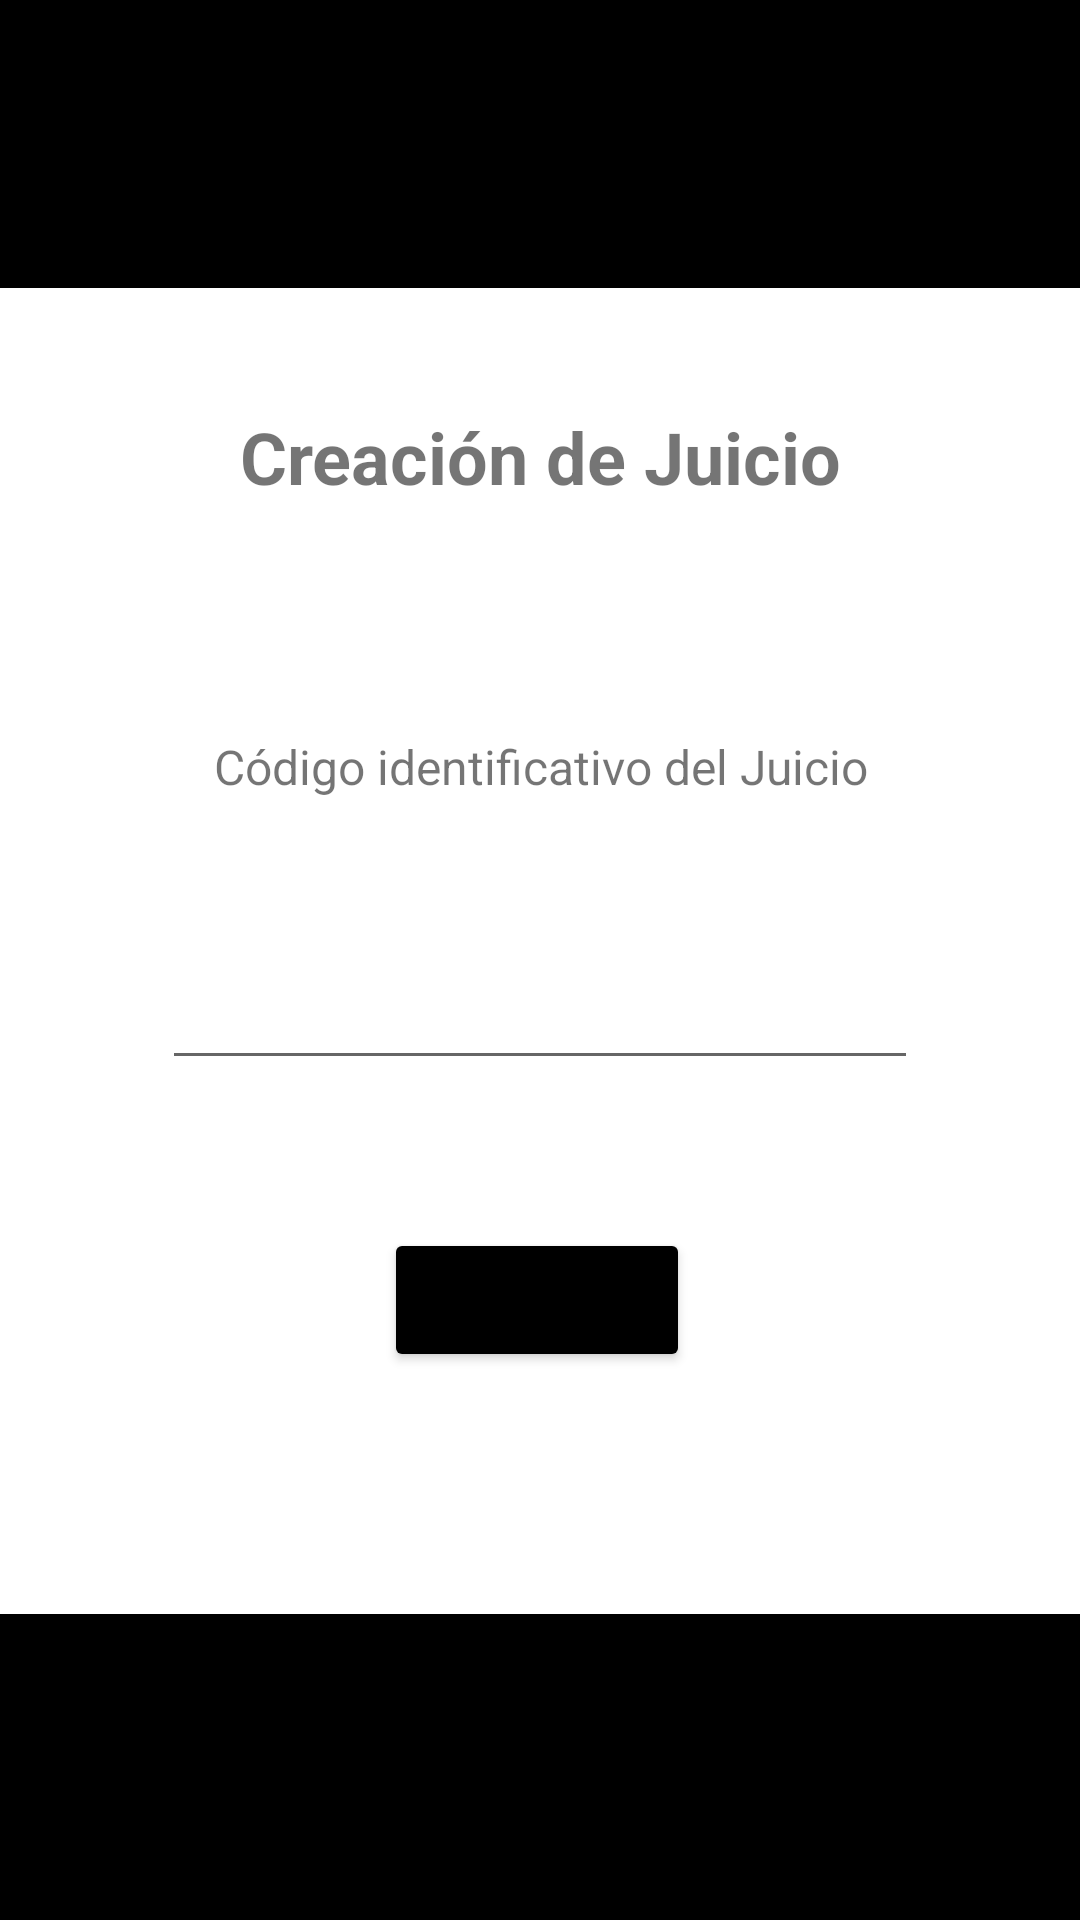

Here is an Android app screen rendered from its layout file. Give the layout XML and the strings, colors and styles it references.
<!-- AndroidManifest.xml: application theme Theme.AplicaciónJuzgadoTFG -->
<!-- res/layout/activity_code_selection.xml -->
<?xml version="1.0" encoding="utf-8"?>
<androidx.constraintlayout.widget.ConstraintLayout xmlns:android="http://schemas.android.com/apk/res/android"
    xmlns:app="http://schemas.android.com/apk/res-auto"
    xmlns:tools="http://schemas.android.com/tools"
    android:layout_width="match_parent"
    android:layout_height="match_parent"
    tools:context=".Vistas.CodeSelectionActivity">

    <TextView
        android:id="@+id/TxT_Creacion"
        android:layout_width="0dp"
        android:layout_height="wrap_content"
        android:text="Creación de Juicio"
        android:textAlignment="center"
        android:textSize="24sp"
        android:textStyle="bold"
        app:layout_constraintBottom_toBottomOf="parent"
        app:layout_constraintEnd_toStartOf="@+id/guideline6"
        app:layout_constraintHorizontal_bias="0.0"
        app:layout_constraintStart_toStartOf="@+id/guideline3"
        app:layout_constraintTop_toTopOf="@+id/guideline8"
        app:layout_constraintVertical_bias="0.078" />

    <androidx.constraintlayout.widget.Guideline
        android:id="@+id/guideline3"
        android:layout_width="wrap_content"
        android:layout_height="wrap_content"
        android:orientation="vertical"
        app:layout_constraintGuide_percent="0.15" />

    <androidx.constraintlayout.widget.Guideline
        android:id="@+id/guideline6"
        android:layout_width="wrap_content"
        android:layout_height="wrap_content"
        android:orientation="vertical"
        app:layout_constraintGuide_percent="0.85" />

    <TextView
        android:id="@+id/textView2"
        android:layout_width="0dp"
        android:layout_height="wrap_content"
        android:layout_marginTop="4dp"
        android:text="Código identificativo del Juicio"
        android:textAlignment="center"
        android:textAllCaps="false"
        android:textSize="16sp"
        app:layout_constraintBottom_toTopOf="@+id/FooterID"
        app:layout_constraintEnd_toStartOf="@+id/guideline6"
        app:layout_constraintHorizontal_bias="0.0"
        app:layout_constraintStart_toStartOf="@+id/guideline3"
        app:layout_constraintTop_toBottomOf="@+id/TxT_Creacion"
        app:layout_constraintVertical_bias="0.21" />

    <Button
        android:id="@+id/BT_ContinuarPersonas"
        android:layout_width="wrap_content"
        android:layout_height="wrap_content"
        android:text="Continuar"
        app:backgroundTint="@color/black"
        app:layout_constraintBottom_toBottomOf="parent"
        app:layout_constraintEnd_toStartOf="@+id/guideline6"
        app:layout_constraintHorizontal_bias="0.493"
        app:layout_constraintStart_toStartOf="@+id/guideline3"
        app:layout_constraintTop_toBottomOf="@+id/textView2"
        app:layout_constraintVertical_bias="0.439" />

    <EditText
        android:id="@+id/TxT_CodJuicio"
        android:layout_width="0dp"
        android:layout_height="48dp"
        android:clickable="false"
        android:ems="10"
        android:inputType="textPersonName"
        app:layout_constraintBottom_toTopOf="@+id/BT_ContinuarPersonas"
        app:layout_constraintEnd_toStartOf="@+id/guideline6"
        app:layout_constraintHorizontal_bias="0.0"
        app:layout_constraintStart_toStartOf="@+id/guideline3"
        app:layout_constraintTop_toBottomOf="@+id/textView2"
        app:layout_constraintVertical_bias="0.481"
        />

    <androidx.constraintlayout.widget.Guideline
        android:id="@+id/guideline7"
        android:layout_width="wrap_content"
        android:layout_height="wrap_content"
        android:orientation="horizontal"
        app:layout_constraintGuide_percent="0.85" />

    <TextView
        android:id="@+id/FooterID"
        android:layout_width="411dp"
        android:layout_height="108dp"
        android:background="#000000"
        app:layout_constraintBottom_toBottomOf="parent"
        app:layout_constraintEnd_toEndOf="parent"
        app:layout_constraintStart_toStartOf="parent"
        app:layout_constraintTop_toTopOf="@+id/guideline7" />

    <androidx.constraintlayout.widget.Guideline
        android:id="@+id/guideline8"
        android:layout_width="wrap_content"
        android:layout_height="wrap_content"
        android:orientation="horizontal"
        app:layout_constraintGuide_percent="0.15" />

    <TextView
        android:id="@+id/HeaderID"
        android:layout_width="0dp"
        android:layout_height="0dp"
        android:background="#000000"
        app:layout_constraintBottom_toTopOf="@+id/guideline8"
        app:layout_constraintEnd_toEndOf="parent"
        app:layout_constraintStart_toStartOf="parent"
        app:layout_constraintTop_toTopOf="parent" />
</androidx.constraintlayout.widget.ConstraintLayout>
<!-- resources referenced by this layout -->
<resources>
  <style name="Theme.AplicaciónJuzgadoTFG" parent="Theme.MaterialComponents.DayNight.DarkActionBar">
          
          <item name="colorPrimary">@color/purple_500</item>
          <item name="colorPrimaryVariant">@color/purple_700</item>
          <item name="colorOnPrimary">@color/white</item>
          
          <item name="colorSecondary">@color/teal_200</item>
          <item name="colorSecondaryVariant">@color/teal_700</item>
          <item name="colorOnSecondary">@color/black</item>
          
          <item name="android:statusBarColor" tools:targetApi="21">?attr/colorPrimaryVariant</item>
          
      </style>
  <!-- not gathered from this repository: default colours our renderer supplied (Android Studio template values) -->
  <color name="purple_500">#FF6200EE</color>
  <color name="purple_700">#FF3700B3</color>
  <color name="teal_200">#FF03DAC5</color>
  <color name="teal_700">#FF018786</color>
  <color name="black">#FF000000</color>
  <color name="white">#FFFFFFFF</color>
</resources>
